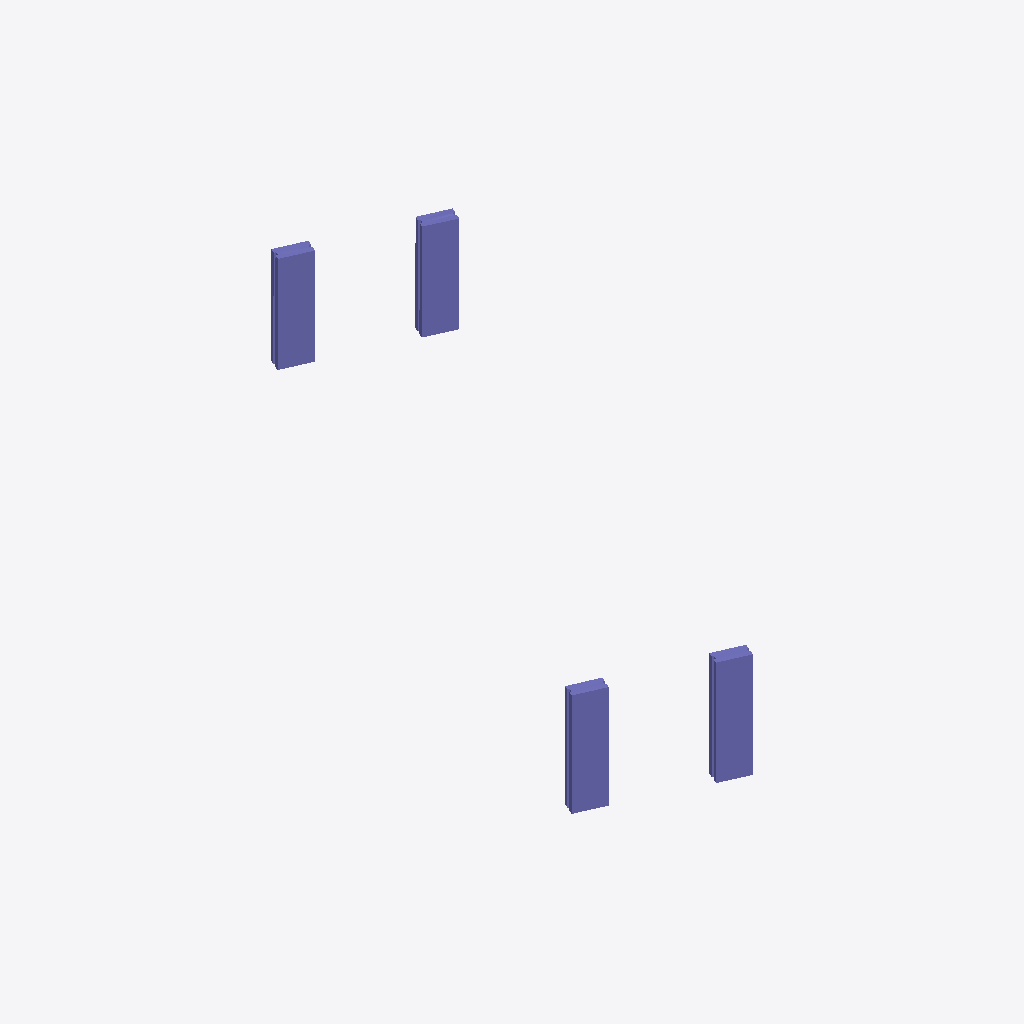
Isometric view of an IFC building model (IFC-SPF (STEP), schema IFC4X3, length unit metre), seen from the south-west, elements coloured by IFC class: 4 columns (violet).
Extent 19.7 m × 32.2 m × 5.9 m (x, y, z). Elements (4): 4 IfcColumn.

HEADER;
FILE_DESCRIPTION(('ViewDefinition [CoordinationView]'),'2;1');
FILE_NAME('','2024-11-18T17:43:35',(),(),'IfcOpenShell v0.7.0-f7c03db75','IfcOpenShell v0.7.0-f7c03db75','');
FILE_SCHEMA(('IFC4X3'));
ENDSEC;
DATA;
#1=IFCPROJECT('3jNwo7nUP3ugo8xOeBbO24',$,'Project',$,$,$,$,(#12),#7);
#2=IFCSITE('0nuAv1NVjE8R1VBBQ1LipB',$,'Site',$,$,$,$,$,$,$,$,$,$,$);
#14=IFCCOLUMN('28iwXDxRf3hxrqY51eRZhK',$,$,$,$,$,#32,$,$);
#72=IFCCOLUMN('1gFiA6I394dxqH$ZWagzNP',$,$,$,$,$,#90,$,$);
#53=IFCCOLUMN('3lR4GnKHD7AecC334ptj2y',$,$,$,$,$,#71,$,$);
#34=IFCCOLUMN('21o1ye16fE$OzrhaRygTmz',$,$,$,$,$,#52,$,$);
ENDSEC;
